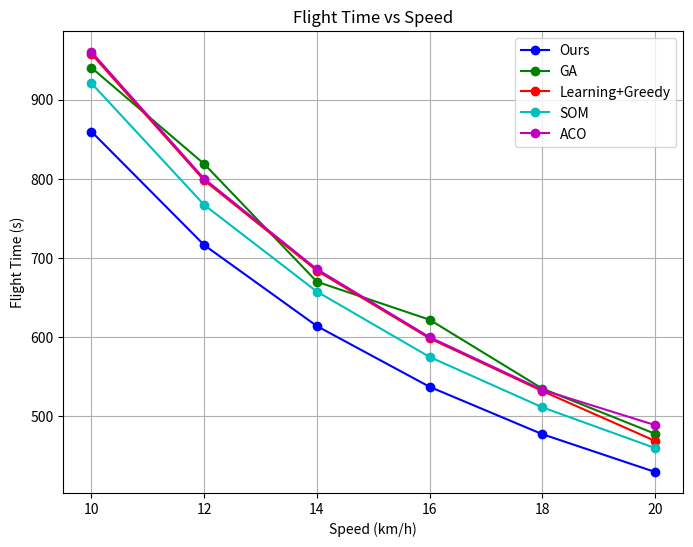

Write the Python code that produced this figure.
import matplotlib.pyplot as plt

# 飞行速度
speeds = [10, 12, 14, 16, 18, 20]

# 各种算法的飞行时间
ours = [859.6, 716.3, 614, 537.3, 477.5, 429.8]
GA = [940.2, 818.7, 670, 622, 535, 478]
learning_greedy = [957.6, 798, 684, 598.5, 532, 469]
SOM = [920.6, 767, 657.5, 575, 511.4, 460]
ACO = [960.1, 800, 685.8, 600, 533.4, 489]

# 绘制折线图
plt.figure(figsize=(8, 6))

plt.plot(speeds, ours, label='Ours', marker='o', linestyle='-', color='b')
plt.plot(speeds, GA, label='GA', marker='o', linestyle='-', color='g')
plt.plot(speeds, learning_greedy, label='Learning+Greedy', marker='o', linestyle='-', color='r')
plt.plot(speeds, SOM, label='SOM', marker='o', linestyle='-', color='c')
plt.plot(speeds, ACO, label='ACO', marker='o', linestyle='-', color='m')

# 设置标题和标签
plt.title('Flight Time vs Speed')
plt.xlabel('Speed (km/h)')
plt.ylabel('Flight Time (s)')

# 添加网格和图例
plt.grid(True)
plt.legend()

# 显示图表
plt.show()
